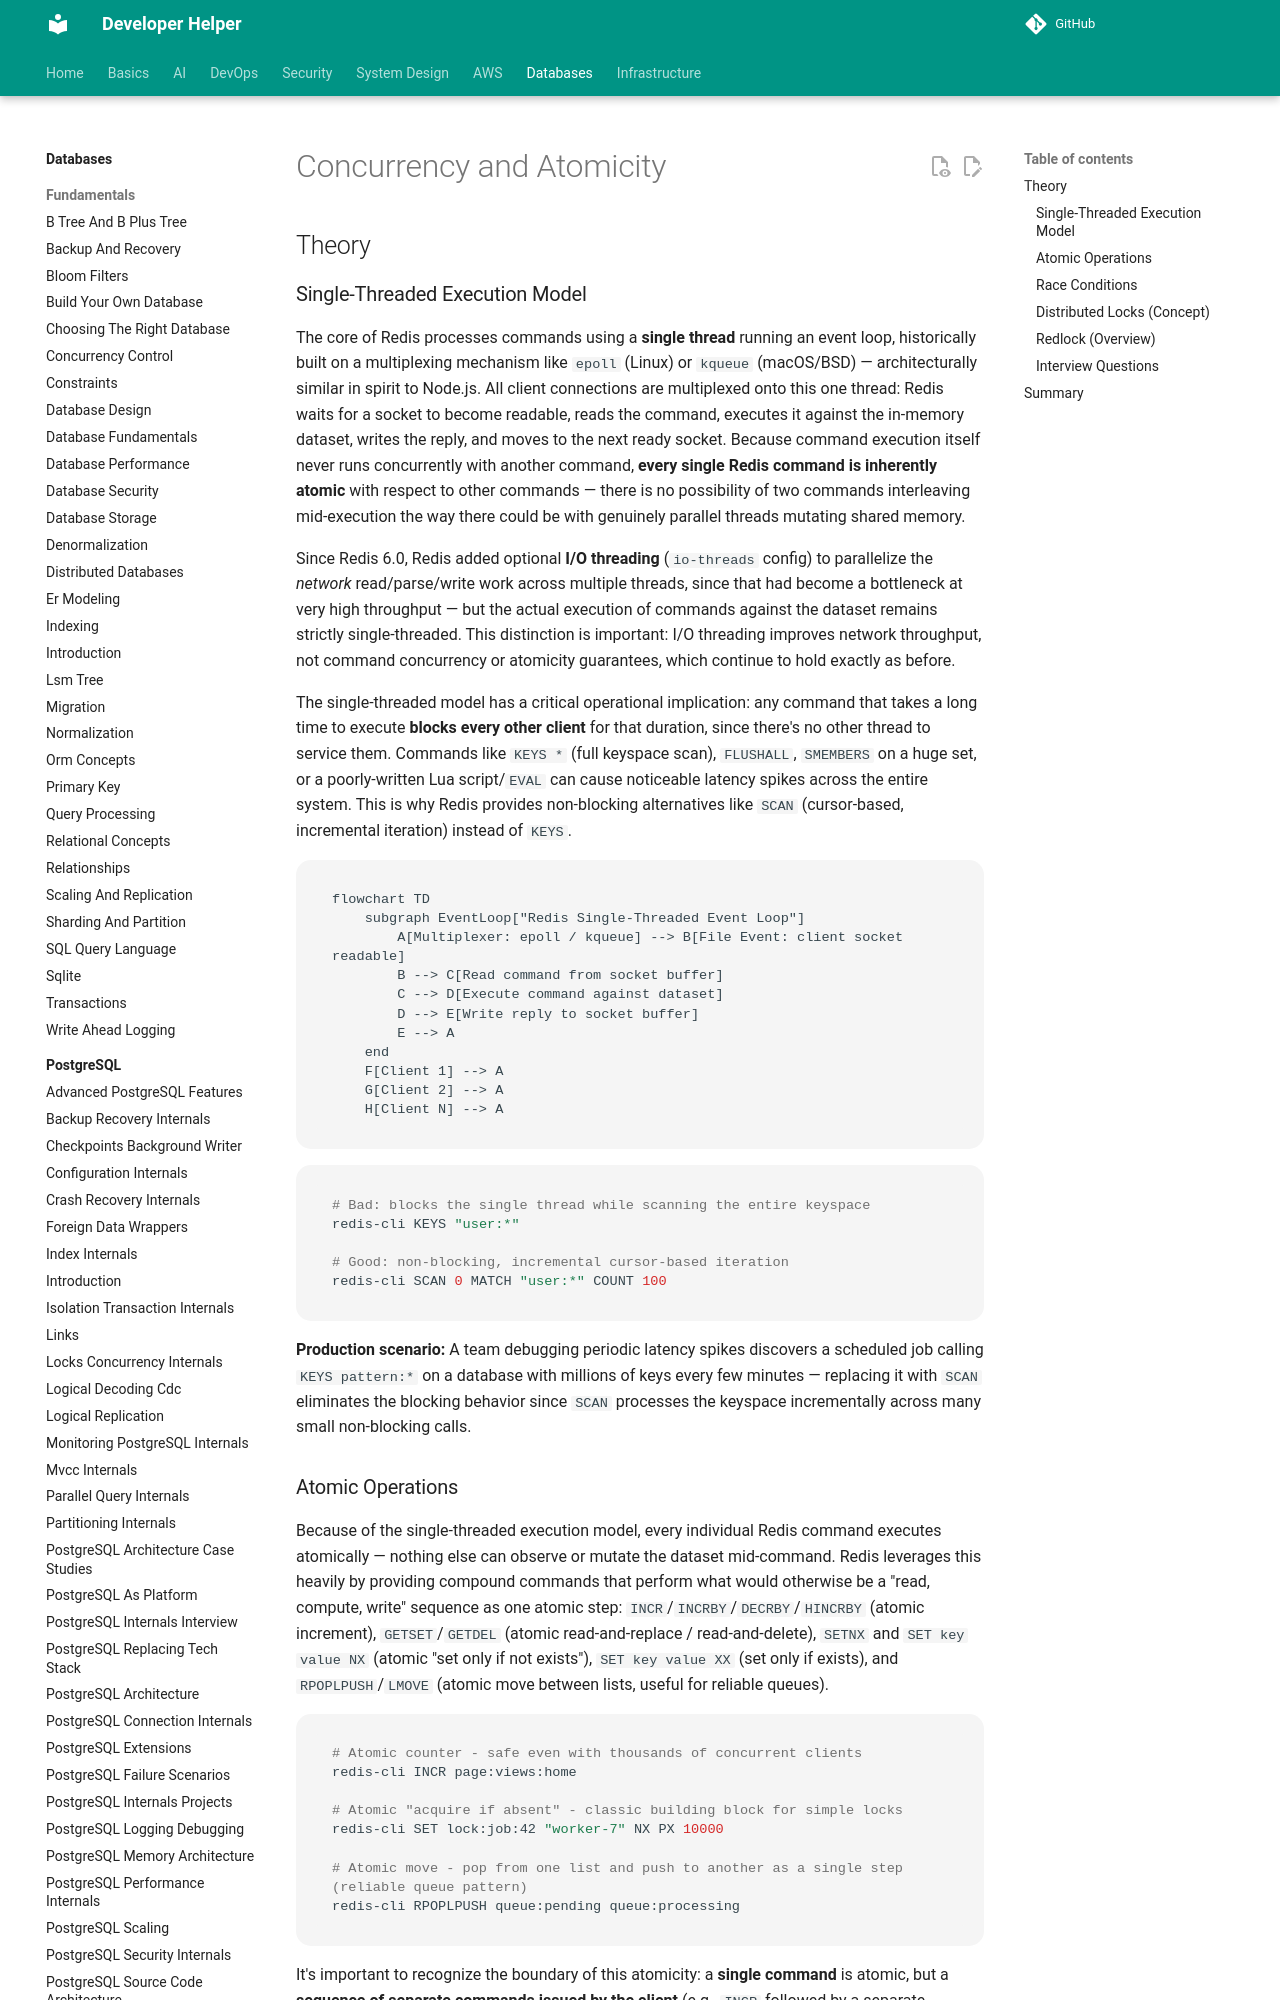

repository: abhishekghoshh/developer-helper · page: database/redis/concurrency-atomicity/index.html · generator: mkdocs

# Concurrency and Atomicity

## Theory

### Single-Threaded Execution Model

The core of Redis processes commands using a **single thread** running an event loop, historically built on a multiplexing mechanism like `epoll` (Linux) or `kqueue` (macOS/BSD) — architecturally similar in spirit to Node.js. All client connections are multiplexed onto this one thread: Redis waits for a socket to become readable, reads the command, executes it against the in-memory dataset, writes the reply, and moves to the next ready socket. Because command execution itself never runs concurrently with another command, **every single Redis command is inherently atomic** with respect to other commands — there is no possibility of two commands interleaving mid-execution the way there could be with genuinely parallel threads mutating shared memory.

Since Redis 6.0, Redis added optional **I/O threading** (`io-threads` config) to parallelize the *network* read/parse/write work across multiple threads, since that had become a bottleneck at very high throughput — but the actual execution of commands against the dataset remains strictly single-threaded. This distinction is important: I/O threading improves network throughput, not command concurrency or atomicity guarantees, which continue to hold exactly as before.

The single-threaded model has a critical operational implication: any command that takes a long time to execute **blocks every other client** for that duration, since there's no other thread to service them. Commands like `KEYS *` (full keyspace scan), `FLUSHALL`, `SMEMBERS` on a huge set, or a poorly-written Lua script/`EVAL` can cause noticeable latency spikes across the entire system. This is why Redis provides non-blocking alternatives like `SCAN` (cursor-based, incremental iteration) instead of `KEYS`.

```mermaid
flowchart TD
    subgraph EventLoop["Redis Single-Threaded Event Loop"]
        A[Multiplexer: epoll / kqueue] --> B[File Event: client socket readable]
        B --> C[Read command from socket buffer]
        C --> D[Execute command against dataset]
        D --> E[Write reply to socket buffer]
        E --> A
    end
    F[Client 1] --> A
    G[Client 2] --> A
    H[Client N] --> A
```

```bash
# Bad: blocks the single thread while scanning the entire keyspace
redis-cli KEYS "user:*"

# Good: non-blocking, incremental cursor-based iteration
redis-cli SCAN 0 MATCH "user:*" COUNT 100
```

**Production scenario:** A team debugging periodic latency spikes discovers a scheduled job calling `KEYS pattern:*` on a database with millions of keys every few minutes — replacing it with `SCAN` eliminates the blocking behavior since `SCAN` processes the keyspace incrementally across many small non-blocking calls.
